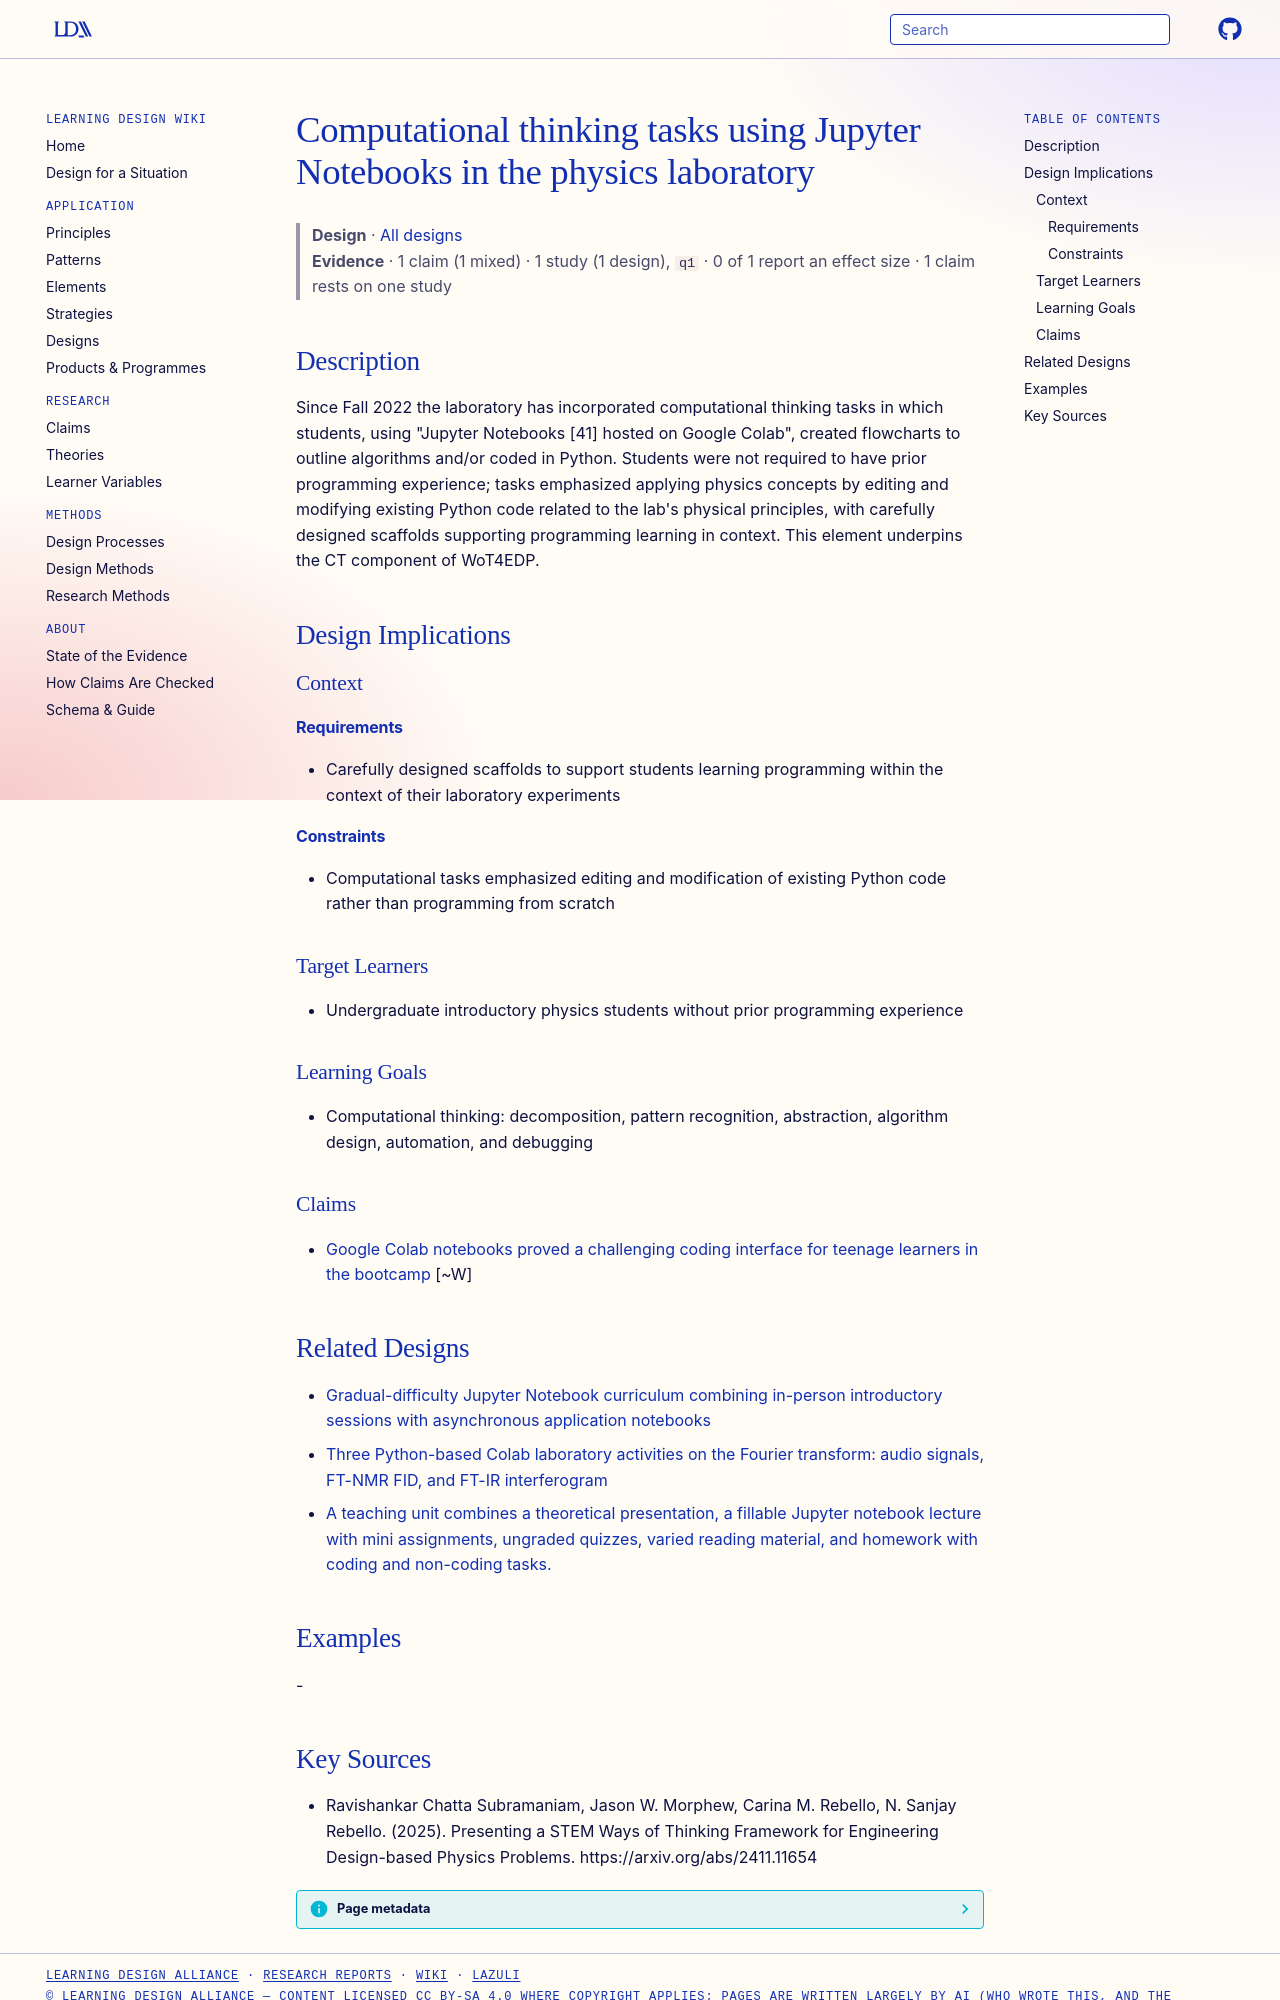

repository: Learning-Design-Alliance/learning-wiki · page: designs/ct-jupyter-notebook-physics-lab-element/index.html · generator: mkdocs

---
type: design
id: ct-jupyter-notebook-physics-lab-element
title: Computational thinking tasks using Jupyter Notebooks in the physics laboratory
description: "Since Fall 2022 the laboratory has incorporated computational thinking tasks in which students, using \"Jupyter Notebooks [41] hosted on Google Colab\", created flowcharts to outline algorithms and/or coded in Python."
status: review
generated:
  by: "process:settle-candidates"
  at: 2026-11-20
sources:
  - id: ravishankar-chatta-subramaniam-2025
    resource: "https://arxiv.org/abs/2411.11654"
    title: "Ravishankar Chatta Subramaniam, Jason W. Morphew, Carina M. Rebello, N. Sanjay Rebello. (2025). Presenting a STEM Ways of Thinking Framework for Engineering Design-based Physics Problems. https://arxiv.org/abs/2411.11654"
    author: Ravishankar Chatta Subramaniam, Jason W. Morphew, Carina M. Rebello, N. Sanjay Rebello
---

# Computational thinking tasks using Jupyter Notebooks in the physics laboratory

> **Design** · [All designs](index.md)
> **Evidence** · 1 claim (1 mixed) · 1 study (1 design), `q1` · 0 of 1 report an effect size · 1 claim rests on one study

## Description
Since Fall 2022 the laboratory has incorporated computational thinking tasks in which students, using "Jupyter Notebooks [41] hosted on Google Colab", created flowcharts to outline algorithms and/or coded in Python. Students were not required to have prior programming experience; tasks emphasized applying physics concepts by editing and modifying existing Python code related to the lab's physical principles, with carefully designed scaffolds supporting programming learning in context. This element underpins the CT component of WoT4EDP.

## Design Implications

### Context
#### Requirements
- Carefully designed scaffolds to support students learning programming within the context of their laboratory experiments
#### Constraints
- Computational tasks emphasized editing and modification of existing Python code rather than programming from scratch

### Target Learners
- Undergraduate introductory physics students without prior programming experience

### Learning Goals
- Computational thinking: decomposition, pattern recognition, abstraction, algorithm design, automation, and debugging

### Claims

- [Google Colab notebooks proved a challenging coding interface for teenage learners in the bootcamp](../claims/google-colab-challenging-coding-interface-teens.md) [~W]

## Related Designs

- [Gradual-difficulty Jupyter Notebook curriculum combining in-person introductory sessions with asynchronous application notebooks](gradual-difficulty-jn-lab-curriculum.md)
- [Three Python-based Colab laboratory activities on the Fourier transform: audio signals, FT-NMR FID, and FT-IR interferogram](three-python-ft-lab-activities-colab.md)
- [A teaching unit combines a theoretical presentation, a fillable Jupyter notebook lecture with mini assignments, ungraded quizzes, varied reading material, and homework with coding and non-coding tasks.](ml-teaching-unit-component-pattern.md)

## Examples
-
